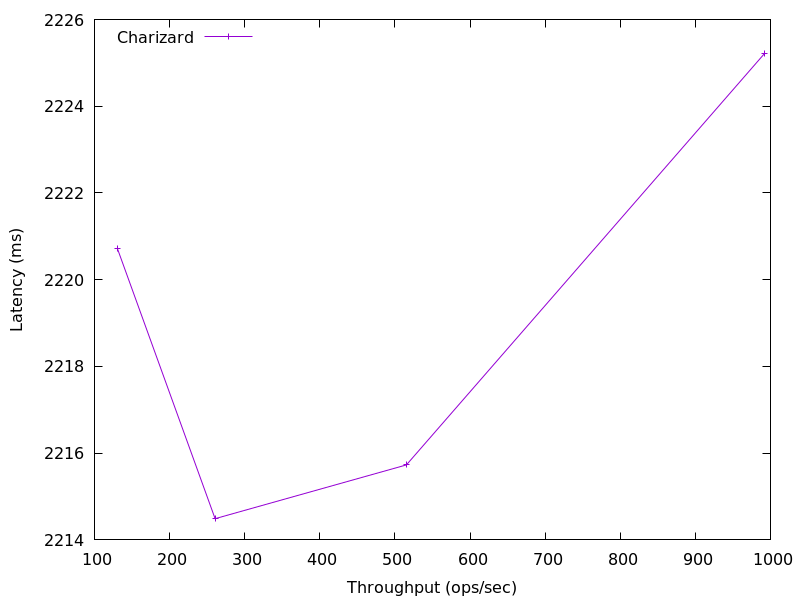

The file beside this chart, header and first rows:
992.0400179043926, 2225.2141691680977
515.3, 2216
260.6, 2214
130.6, 2221
